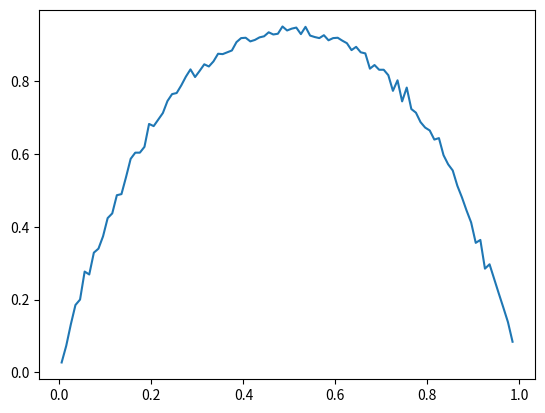

Write the Python code that produced this figure.
import numpy as np
from numpy.linalg import inv
import matplotlib.pyplot as plt

class ringMessage:
    def __init__(self, bit=0, name=None, number=0):
        self.number = number
        self.name = name
        self.content = np.array([bit])
        self.show = lambda: print(
            f"Content:{self.content} \nSyndrome:{self.syndrome}"+
            "\n"+self.stage)
        self.syndrome = np.array([])
        self.stage = "Oh no, how will I survive a physical error?"

    def encode(self, codelength=5):
        self.content = np.array(
            [self.content[0] for _ in range(codelength)])
        self.syndrome = np.array([0 for _ in range(codelength)])
        self.stage = "I am encoded"

    def noisify(self, noisiness=0.25):
        for i in range(len(self.content)):
            if np.random.random() < noisiness:
                self.content[i] = (self.content[i] + 1) % 2
                self.syndrome[i] = (self.syndrome[i] + 1) % 2
                self.syndrome[i-1] = (self.syndrome[i-1] + 1) % 2
        self.stage = "I have been subjected to noise :("

    def decode(self, codelength=5):
        pcm = np.array([[0 for _ in range(codelength)] for _ in range(codelength)])
        for i in range(codelength):
            pcm[i,i] = 1; pcm[i,i-codelength+1] = 1
        #this here  is what pcm looks like for codelength 5
        pcb = np.array([[1, 1, 0, 0, 0],
                        [0, 1, 1, 0, 0],
                        [0, 0, 1, 1, 0],
                        [0, 0, 0, 1, 1],
                        [1, 0, 0, 0, 1]])
        # Ring pcm matrices are square and have full rank, so they're invertible
        noise = np.array((inv(pcm)@self.syndrome.T).T, dtype=int)
        self.content = (self.content + noise) % 2
        self.stage = "Hopefully my corrections were right UwU"
        
amount = 100000
smoothness = 1000
lErrorCount = []
pErrorCount = []
words = [ringMessage(number=i) for i in range(amount)]
for i in range(amount):
    noisiprob = i/(amount)
    pErrorCount.append(noisiprob)
    words[i].encode(5)
    real = words[i].content
    words[i].noisify(noisiprob)
    words[i].decode(5)
    if np.array_equal(real,words[i].content):
        lErrorCount.append(0)
    else: lErrorCount.append(1)

logical_error_rate = [(sum(lErrorCount[i:i+smoothness])/smoothness) \
    for i in range(0,amount-smoothness,smoothness)] 
physical_error_rate = [(sum(pErrorCount[i:i+smoothness])/smoothness) \
    for i in range(0,amount-smoothness,smoothness)]

plt.plot(physical_error_rate,logical_error_rate)
plt.savefig(f"Samplesize={amount}smoothness={smoothness}")
plt.show()